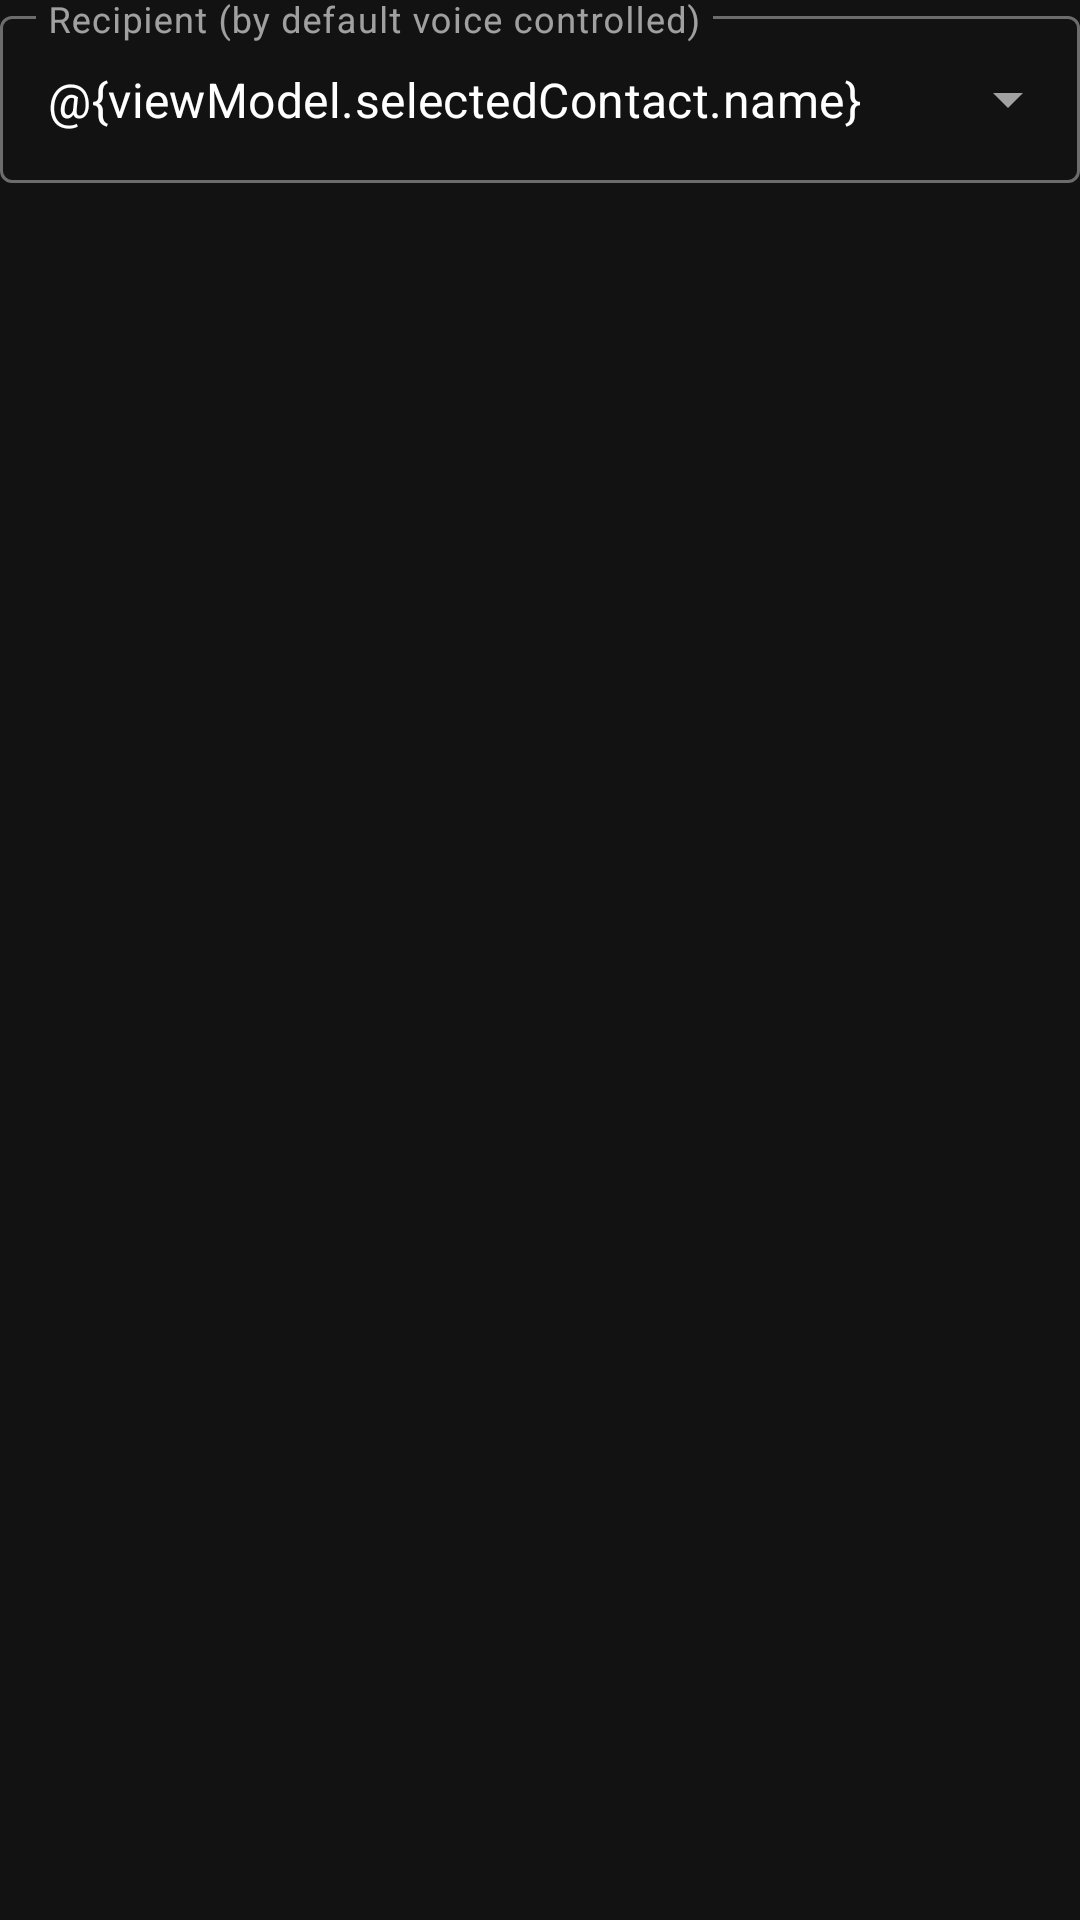

The Android layout XML behind this screen, and the referenced resources:
<!-- AndroidManifest.xml: application theme Theme.MaterialComponents.NoActionBar -->
<!-- res/layout/action_phone_call.xml -->
<?xml version="1.0" encoding="utf-8"?>
<LinearLayout xmlns:android="http://schemas.android.com/apk/res/android"
    android:layout_width="match_parent"
    android:layout_height="wrap_content"
    android:orientation="vertical">

    
    <com.google.android.material.textfield.TextInputLayout
        style="@style/Widget.MaterialComponents.TextInputLayout.OutlinedBox.ExposedDropdownMenu"
        android:layout_width="match_parent"
        android:layout_height="wrap_content"
        android:hint="@string/hint_contact">

        <AutoCompleteTextView
            android:id="@+id/contacts"
            android:layout_width="match_parent"
            android:layout_height="wrap_content"
            android:inputType="none"
            android:text="@{viewModel.selectedContact.name}" />
    </com.google.android.material.textfield.TextInputLayout>

</LinearLayout>
<!-- resources referenced by this layout -->
<resources>
  <string name="hint_contact">Recipient (by default voice controlled)</string>
</resources>
